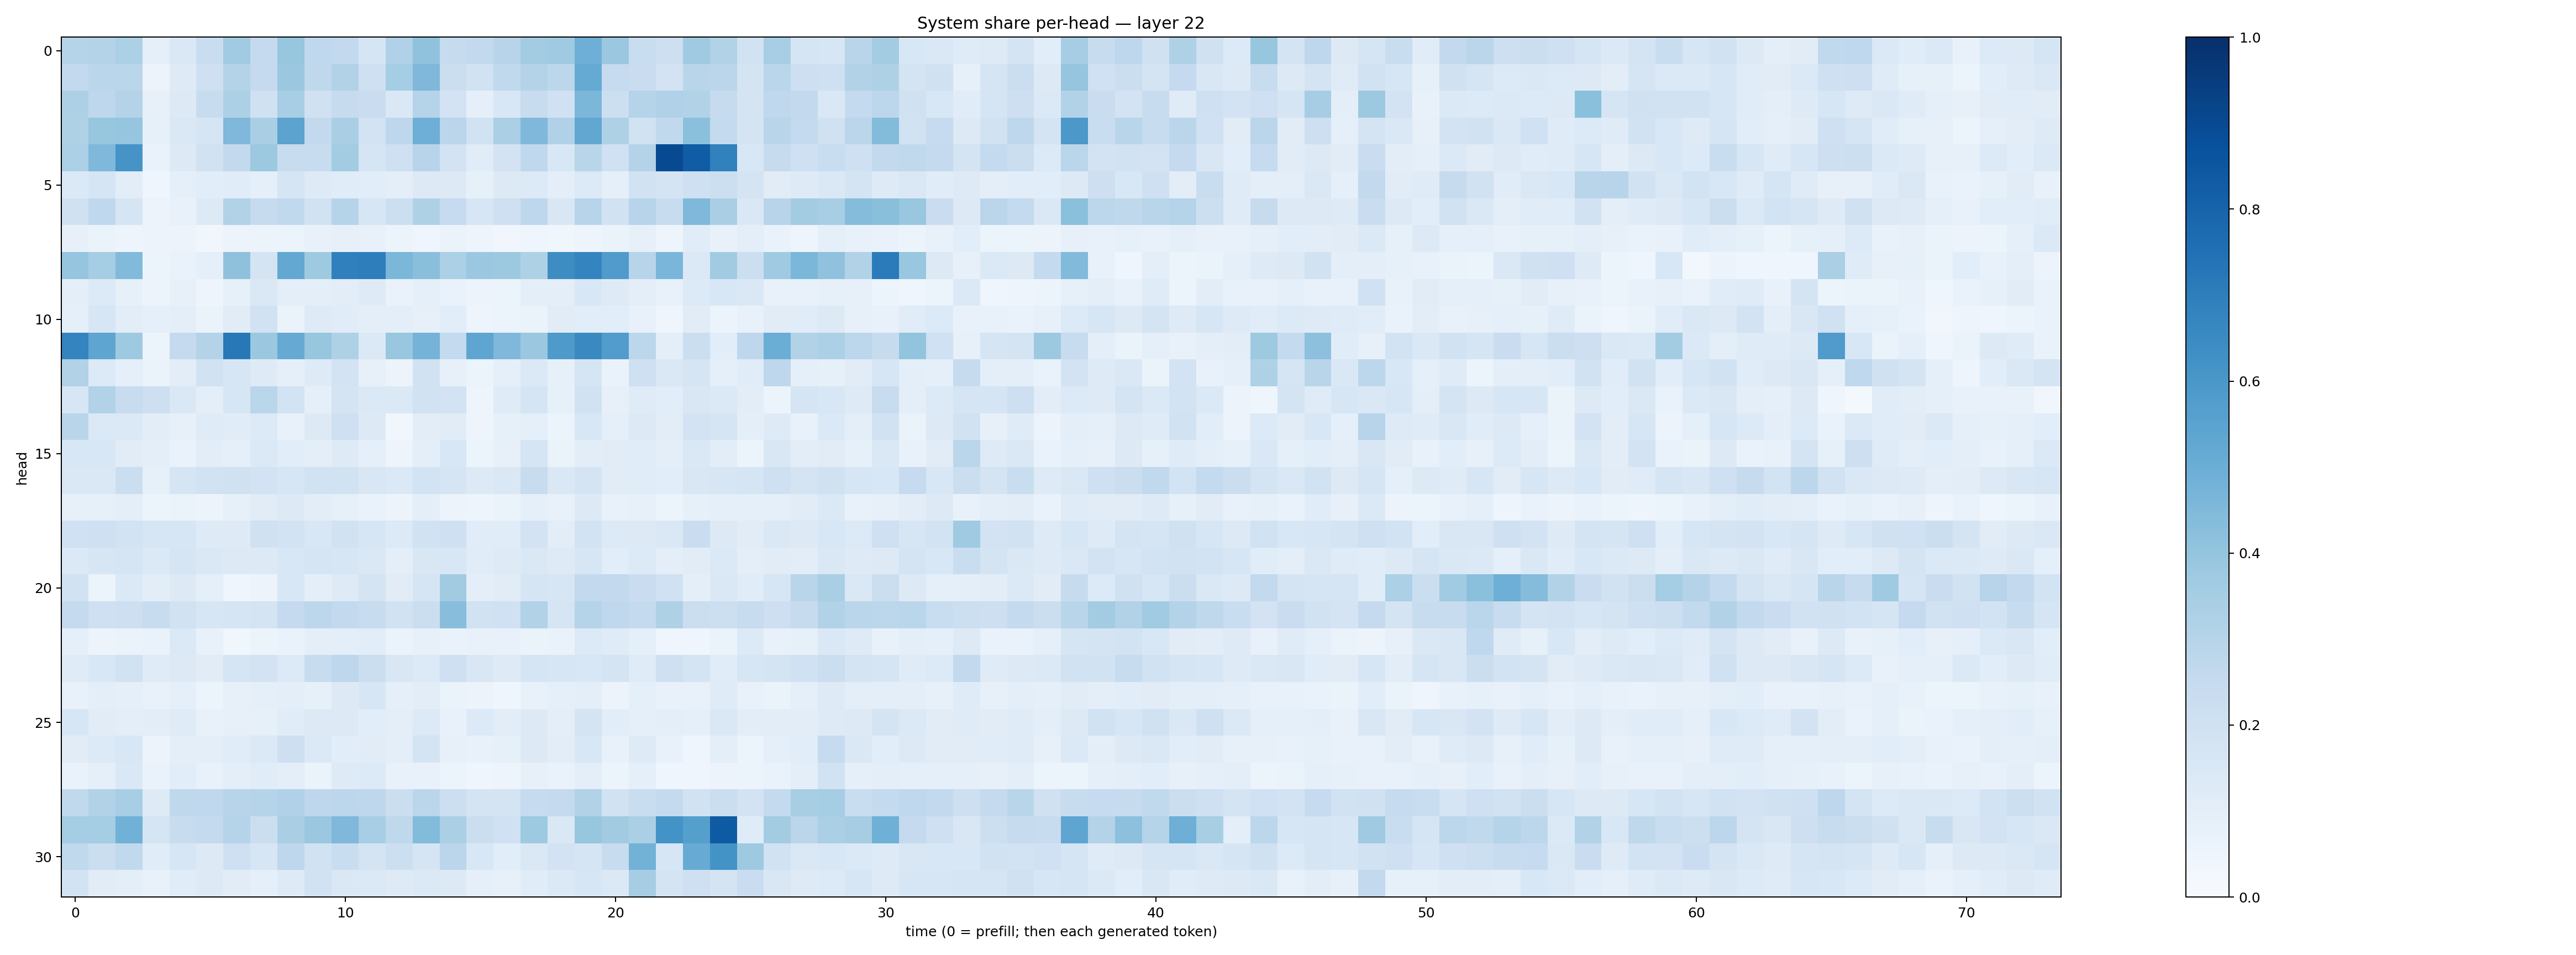

Source data for this figure (header and first rows):
0.29785994, 0.3077985, 0.3312351, 0.09183355, 0.14322115, 0.23335329, 0.36650115, 0.252469, 0.39101532, 0.26782373, 0.25878522, 0.17104903, 0.3179096, 0.407867, 0.24436654, 0.26029012, 0.29297957, 0.35887623, 0.36901623, 0.49592206, 0.38204032, 0.23269598, 0.21158649, 0.37102148
0.26, 0.2885, 0.2854, 0.05724, 0.1217, 0.2074, 0.3071, 0.2522, 0.3826, 0.2729, 0.3094, 0.2052, 0.3524, 0.4522, 0.2256, 0.1925, 0.2633, 0.3064, 0.2796, 0.5159, 0.2472, 0.2301, 0.1821, 0.2914
0.3258, 0.2755, 0.3072, 0.07851, 0.1319, 0.2352, 0.3296, 0.1982, 0.3447, 0.1984, 0.2447, 0.2284, 0.1448, 0.3011, 0.1801, 0.08842, 0.1542, 0.2352, 0.1997, 0.4572, 0.216, 0.3022, 0.3177, 0.3106
0.3242, 0.3925, 0.3975, 0.08387, 0.1476, 0.1655, 0.4514, 0.338, 0.5466, 0.2597, 0.3363, 0.18, 0.2773, 0.4949, 0.285, 0.1944, 0.3322, 0.4525, 0.3167, 0.5302, 0.321, 0.1878, 0.2644, 0.4216
0.3284, 0.4531, 0.6119, 0.07031, 0.1252, 0.1917, 0.2598, 0.3774, 0.2347, 0.2373, 0.3575, 0.1716, 0.2071, 0.2943, 0.1825, 0.1139, 0.181, 0.2693, 0.1536, 0.2912, 0.2014, 0.3047, 0.896, 0.8256
0.1404, 0.1645, 0.1033, 0.04153, 0.08618, 0.1056, 0.1155, 0.08664, 0.1702, 0.1219, 0.1135, 0.1062, 0.1003, 0.1312, 0.1318, 0.08578, 0.1296, 0.1334, 0.1011, 0.1356, 0.09307, 0.1924, 0.1785, 0.2047
0.1969, 0.2658, 0.1648, 0.05617, 0.07578, 0.1324, 0.3134, 0.2428, 0.2632, 0.1932, 0.2981, 0.1633, 0.217, 0.322, 0.2493, 0.1575, 0.2091, 0.2764, 0.1523, 0.2948, 0.1942, 0.2959, 0.2353, 0.4498
0.07856, 0.0634, 0.05061, 0.05524, 0.05698, 0.03157, 0.05603, 0.05301, 0.06103, 0.0756, 0.08173, 0.07112, 0.05138, 0.04118, 0.06532, 0.04997, 0.03243, 0.0455, 0.03876, 0.05052, 0.06533, 0.08058, 0.04843, 0.1156
0.3964, 0.3527, 0.4426, 0.05084, 0.06973, 0.08805, 0.4136, 0.176, 0.5272, 0.372, 0.6877, 0.6991, 0.4602, 0.4238, 0.3305, 0.3796, 0.3789, 0.3224, 0.6427, 0.6737, 0.5809, 0.2965, 0.4642, 0.1396
0.09482, 0.1331, 0.08205, 0.05802, 0.08153, 0.05051, 0.08342, 0.1449, 0.09503, 0.09978, 0.103, 0.1222, 0.06977, 0.09162, 0.0683, 0.05539, 0.05318, 0.09478, 0.0998, 0.1542, 0.1243, 0.09527, 0.072, 0.1329
0.08648, 0.1579, 0.1048, 0.08603, 0.09505, 0.06251, 0.111, 0.1921, 0.0639, 0.1215, 0.1136, 0.09673, 0.09544, 0.07858, 0.1063, 0.05011, 0.05255, 0.0641, 0.1096, 0.1078, 0.1071, 0.07721, 0.04346, 0.1101
0.6728, 0.5382, 0.3744, 0.06124, 0.2508, 0.3052, 0.7194, 0.3806, 0.5125, 0.393, 0.3224, 0.1393, 0.388, 0.4735, 0.2566, 0.5362, 0.4525, 0.3809, 0.5878, 0.653, 0.5746, 0.2796, 0.1011, 0.22
0.3131, 0.1356, 0.08902, 0.0636, 0.1025, 0.1904, 0.1592, 0.1214, 0.08804, 0.1234, 0.1802, 0.08067, 0.05633, 0.1879, 0.08125, 0.06089, 0.0897, 0.1391, 0.08483, 0.169, 0.06944, 0.2046, 0.1428, 0.1671
0.1626, 0.3147, 0.2379, 0.2131, 0.1444, 0.09647, 0.1633, 0.2881, 0.1838, 0.09374, 0.1795, 0.1377, 0.1384, 0.1906, 0.1827, 0.04754, 0.1179, 0.1702, 0.08492, 0.1893, 0.07824, 0.1176, 0.1087, 0.1514
0.2913, 0.1397, 0.1398, 0.1045, 0.08051, 0.121, 0.1151, 0.1361, 0.0705, 0.1308, 0.2091, 0.1252, 0.03231, 0.1037, 0.1124, 0.04962, 0.08512, 0.09015, 0.06233, 0.1561, 0.09078, 0.1256, 0.1032, 0.1827
0.1529, 0.1536, 0.1133, 0.09947, 0.06763, 0.1022, 0.08981, 0.1389, 0.106, 0.09622, 0.1236, 0.08965, 0.05002, 0.0953, 0.1549, 0.05221, 0.07998, 0.1693, 0.06465, 0.1026, 0.1108, 0.1138, 0.1013, 0.1473
0.1472, 0.1456, 0.2238, 0.08367, 0.165, 0.1933, 0.1956, 0.1812, 0.1597, 0.1949, 0.1913, 0.1495, 0.1373, 0.1866, 0.1659, 0.1321, 0.1441, 0.2395, 0.1441, 0.1796, 0.1109, 0.1136, 0.1063, 0.1514
0.08041, 0.0842, 0.09483, 0.06117, 0.06595, 0.05618, 0.08286, 0.1099, 0.1298, 0.1044, 0.08374, 0.06966, 0.05786, 0.09492, 0.05812, 0.04948, 0.06427, 0.09335, 0.07769, 0.1315, 0.07082, 0.07937, 0.0611, 0.08552
0.2011, 0.2092, 0.1838, 0.1636, 0.162, 0.1222, 0.1247, 0.1957, 0.1865, 0.1525, 0.1912, 0.1623, 0.1336, 0.1891, 0.2103, 0.1165, 0.1152, 0.1801, 0.1037, 0.1865, 0.1349, 0.1324, 0.1425, 0.2292
0.1405, 0.1628, 0.1693, 0.1395, 0.1699, 0.1465, 0.1309, 0.1306, 0.1544, 0.1681, 0.1588, 0.1478, 0.09497, 0.1493, 0.1531, 0.1157, 0.1248, 0.1408, 0.1248, 0.1605, 0.1075, 0.1348, 0.09503, 0.1107
0.1894, 0.06088, 0.1398, 0.1045, 0.1261, 0.08996, 0.04629, 0.05537, 0.155, 0.1006, 0.1242, 0.1739, 0.1116, 0.1684, 0.3616, 0.09781, 0.113, 0.1662, 0.1591, 0.2596, 0.2589, 0.2296, 0.2003, 0.09858
0.2525, 0.2047, 0.2134, 0.2347, 0.1897, 0.1575, 0.1702, 0.1793, 0.251, 0.2792, 0.2608, 0.2407, 0.1913, 0.2261, 0.4286, 0.1889, 0.2003, 0.3129, 0.1687, 0.298, 0.2658, 0.256, 0.3233, 0.2246
0.08946, 0.058, 0.066, 0.06665, 0.1374, 0.07521, 0.03613, 0.05306, 0.06696, 0.09762, 0.09801, 0.1074, 0.06305, 0.08164, 0.06903, 0.0709, 0.07381, 0.06471, 0.06918, 0.1337, 0.1211, 0.09255, 0.04532, 0.0432
0.121, 0.1562, 0.1896, 0.1206, 0.126, 0.1107, 0.1672, 0.1816, 0.1363, 0.2378, 0.2755, 0.2249, 0.1512, 0.1353, 0.2041, 0.1497, 0.1218, 0.1667, 0.1578, 0.1524, 0.1739, 0.1205, 0.2037, 0.1776
0.07615, 0.1007, 0.09157, 0.07414, 0.09047, 0.05345, 0.08111, 0.08829, 0.09503, 0.08356, 0.1253, 0.1599, 0.09035, 0.1046, 0.06564, 0.05647, 0.0404, 0.07128, 0.0884, 0.09828, 0.05471, 0.09245, 0.07414, 0.07032
0.1569, 0.113, 0.09747, 0.1049, 0.1183, 0.07363, 0.08013, 0.08364, 0.1145, 0.1257, 0.1318, 0.1081, 0.09931, 0.1362, 0.07751, 0.1364, 0.1026, 0.1274, 0.09629, 0.1736, 0.1056, 0.09137, 0.09561, 0.08767
0.1123, 0.1339, 0.1536, 0.05677, 0.09831, 0.09443, 0.1158, 0.138, 0.2137, 0.1404, 0.1077, 0.1096, 0.09489, 0.1721, 0.07868, 0.07219, 0.08318, 0.1253, 0.1027, 0.1547, 0.0731, 0.1215, 0.07512, 0.04648
0.06864, 0.08869, 0.1434, 0.06801, 0.106, 0.07763, 0.1016, 0.1142, 0.09926, 0.06409, 0.1234, 0.1353, 0.07579, 0.073, 0.05127, 0.03987, 0.05047, 0.07993, 0.06731, 0.0997, 0.06245, 0.0879, 0.04336, 0.04422
0.2631, 0.313, 0.3471, 0.123, 0.2714, 0.2665, 0.2941, 0.299, 0.3173, 0.2773, 0.2811, 0.275, 0.2216, 0.2821, 0.2151, 0.1752, 0.175, 0.2479, 0.25, 0.3132, 0.1934, 0.2316, 0.255, 0.1944
0.3552, 0.3519, 0.4836, 0.1683, 0.2418, 0.2559, 0.3026, 0.2218, 0.3371, 0.3824, 0.4509, 0.3438, 0.2717, 0.4402, 0.3355, 0.2191, 0.201, 0.3718, 0.1479, 0.3931, 0.3606, 0.3338, 0.6208, 0.5664
0.263, 0.2197, 0.2641, 0.1166, 0.1623, 0.1282, 0.2031, 0.163, 0.2735, 0.1951, 0.2313, 0.1786, 0.2154, 0.1686, 0.2848, 0.1528, 0.1091, 0.1471, 0.183, 0.171, 0.2383, 0.4798, 0.1639, 0.5078
0.1853, 0.1115, 0.09699, 0.07133, 0.1144, 0.1304, 0.1098, 0.08811, 0.1218, 0.1897, 0.1481, 0.1405, 0.1247, 0.1392, 0.1288, 0.09036, 0.08129, 0.1166, 0.1397, 0.1641, 0.1387, 0.3514, 0.1743, 0.2096
